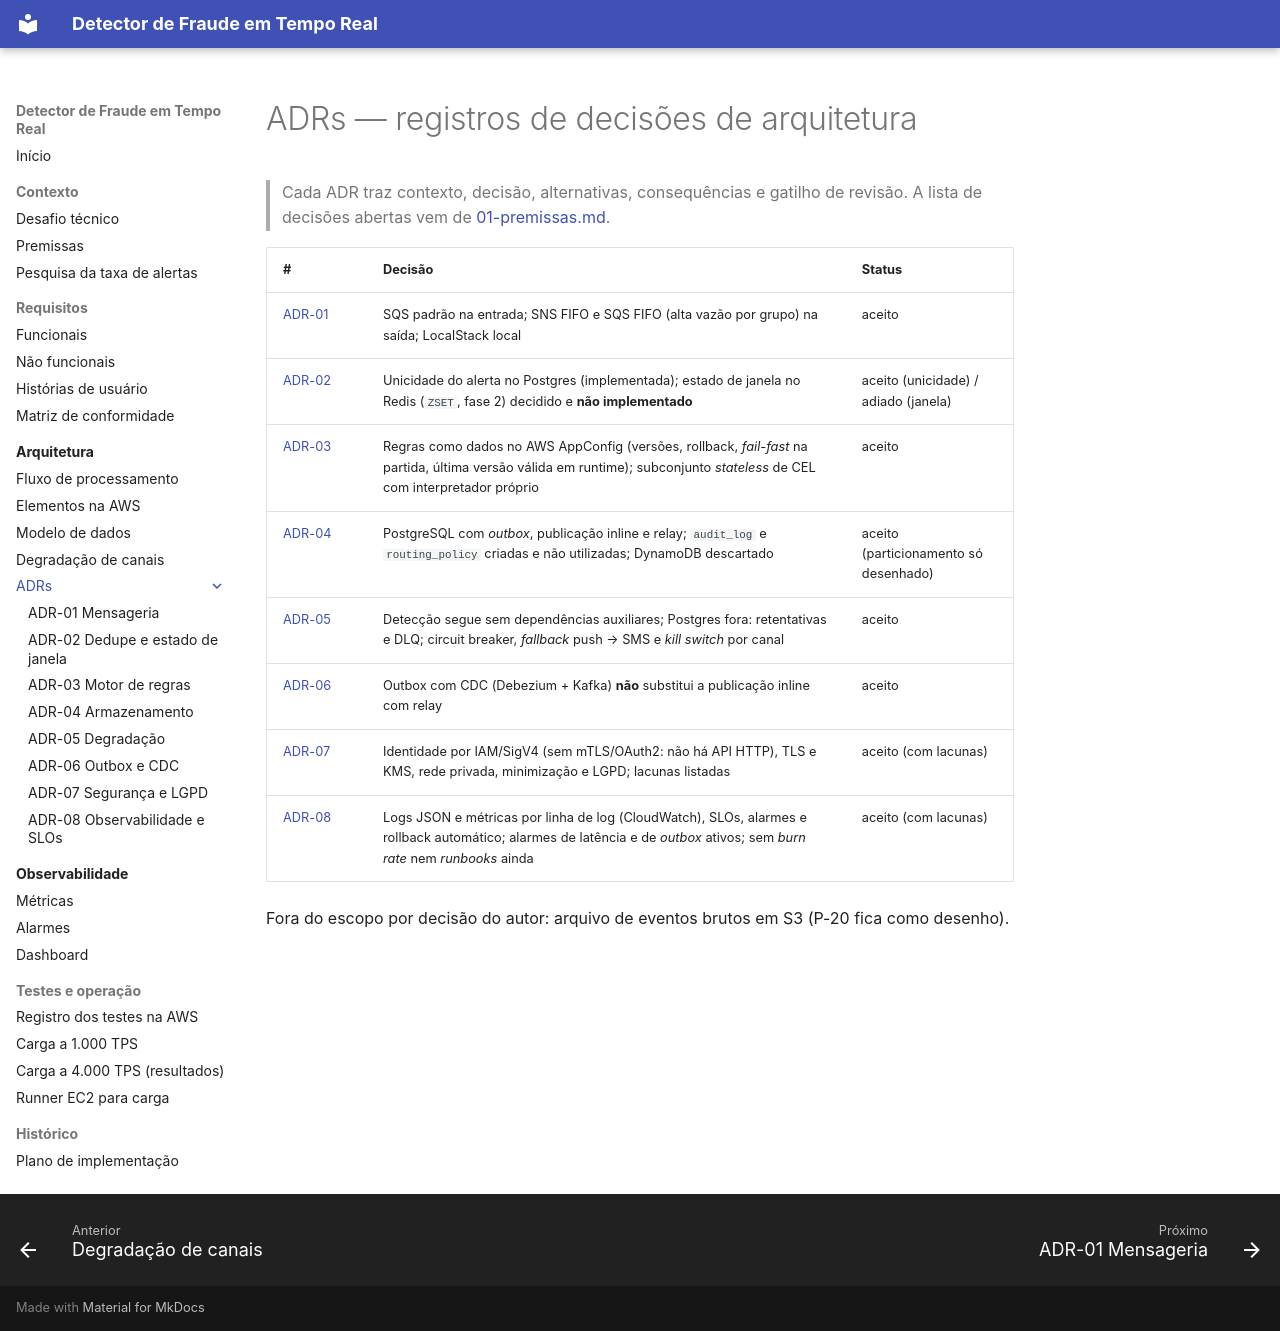

repository: walissonsilva/real-time-fraud-detector · page: adr/index.html · generator: mkdocs

# ADRs — registros de decisões de arquitetura

> Cada ADR traz contexto, decisão, alternativas, consequências e gatilho de revisão. A lista de decisões abertas vem de [01-premissas.md](../01-premissas.md#6-decisões-em-aberto-viram-adrs).

| # | Decisão | Status |
|---|---------|--------|
| [ADR-01](ADR-01-mensageria.md) | SQS padrão na entrada; SNS FIFO e SQS FIFO (alta vazão por grupo) na saída; LocalStack local | aceito |
| [ADR-02](ADR-02-dedupe-e-estado-de-janela.md) | Unicidade do alerta no Postgres (implementada); estado de janela no Redis (`ZSET`, fase 2) decidido e **não implementado** | aceito (unicidade) / adiado (janela) |
| [ADR-03](ADR-03-motor-de-regras.md) | Regras como dados no AWS AppConfig (versões, rollback, *fail-fast* na partida, última versão válida em runtime); subconjunto *stateless* de CEL com interpretador próprio | aceito |
| [ADR-04](ADR-04-armazenamento.md) | PostgreSQL com *outbox*, publicação inline e relay; `audit_log` e `routing_policy` criadas e não utilizadas; DynamoDB descartado | aceito (particionamento só desenhado) |
| [ADR-05](ADR-05-estrategia-de-degradacao.md) | Detecção segue sem dependências auxiliares; Postgres fora: retentativas e DLQ; circuit breaker, *fallback* push → SMS e *kill switch* por canal | aceito |
| [ADR-06](ADR-06-outbox-cdc-debezium.md) | Outbox com CDC (Debezium + Kafka) **não** substitui a publicação inline com relay | aceito |
| [ADR-07](ADR-07-seguranca-autenticacao-e-lgpd.md) | Identidade por IAM/SigV4 (sem mTLS/OAuth2: não há API HTTP), TLS e KMS, rede privada, minimização e LGPD; lacunas listadas | aceito (com lacunas) |
| [ADR-08](ADR-08-observabilidade-e-slos.md) | Logs JSON e métricas por linha de log (CloudWatch), SLOs, alarmes e rollback automático; alarmes de latência e de *outbox* ativos; sem *burn rate* nem *runbooks* ainda | aceito (com lacunas) |

Fora do escopo por decisão do autor: arquivo de eventos brutos em S3 (P-20 fica como desenho).
